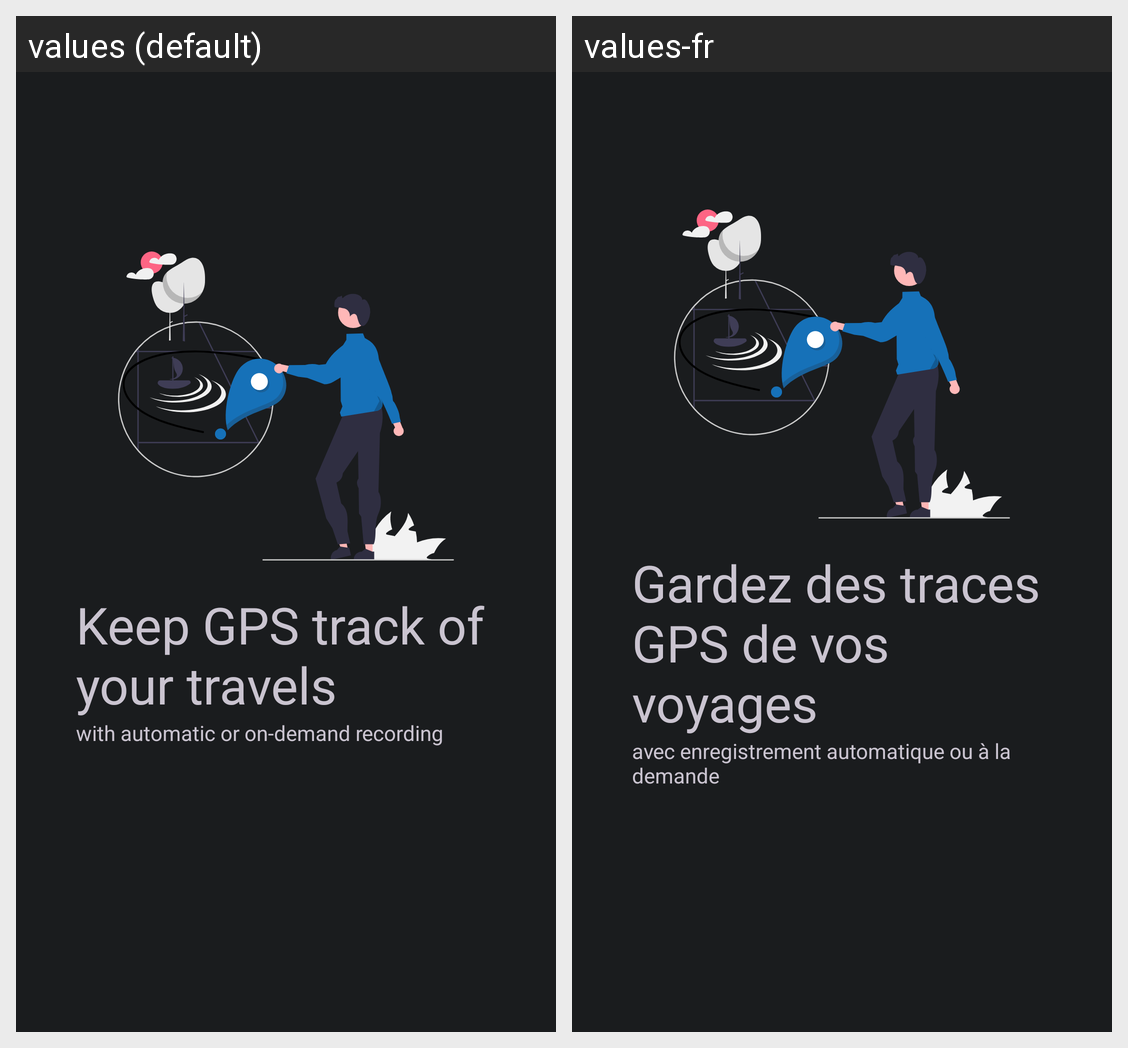

Here is an Android app screen in its default locale and in the app's own translations. Write out the translated-string differences for the strings that appear on this screen.
Android screen res/layout/welcome_slide_2.xml rendered under 2 locales, left to right: values (default), values-fr. Device: Nexus 5 (rendered at 1080×1920; each locale shown at half size, 540×960, under a caption strip naming it); theme Theme.Travelogue.
Strings drawn on this screen, with the default value and each locale's value (text and hints the layout hard-codes, and strings that could not be matched under every locale, appear in the picture but are not listed):

welcome_slide_2_text_view_1
  values: Keep GPS track of your travels
  values-fr: Gardez des traces GPS de vos voyages

welcome_slide_2_text_view_2
  values: with automatic or on-demand recording
  values-fr: avec enregistrement automatique ou à la demande
